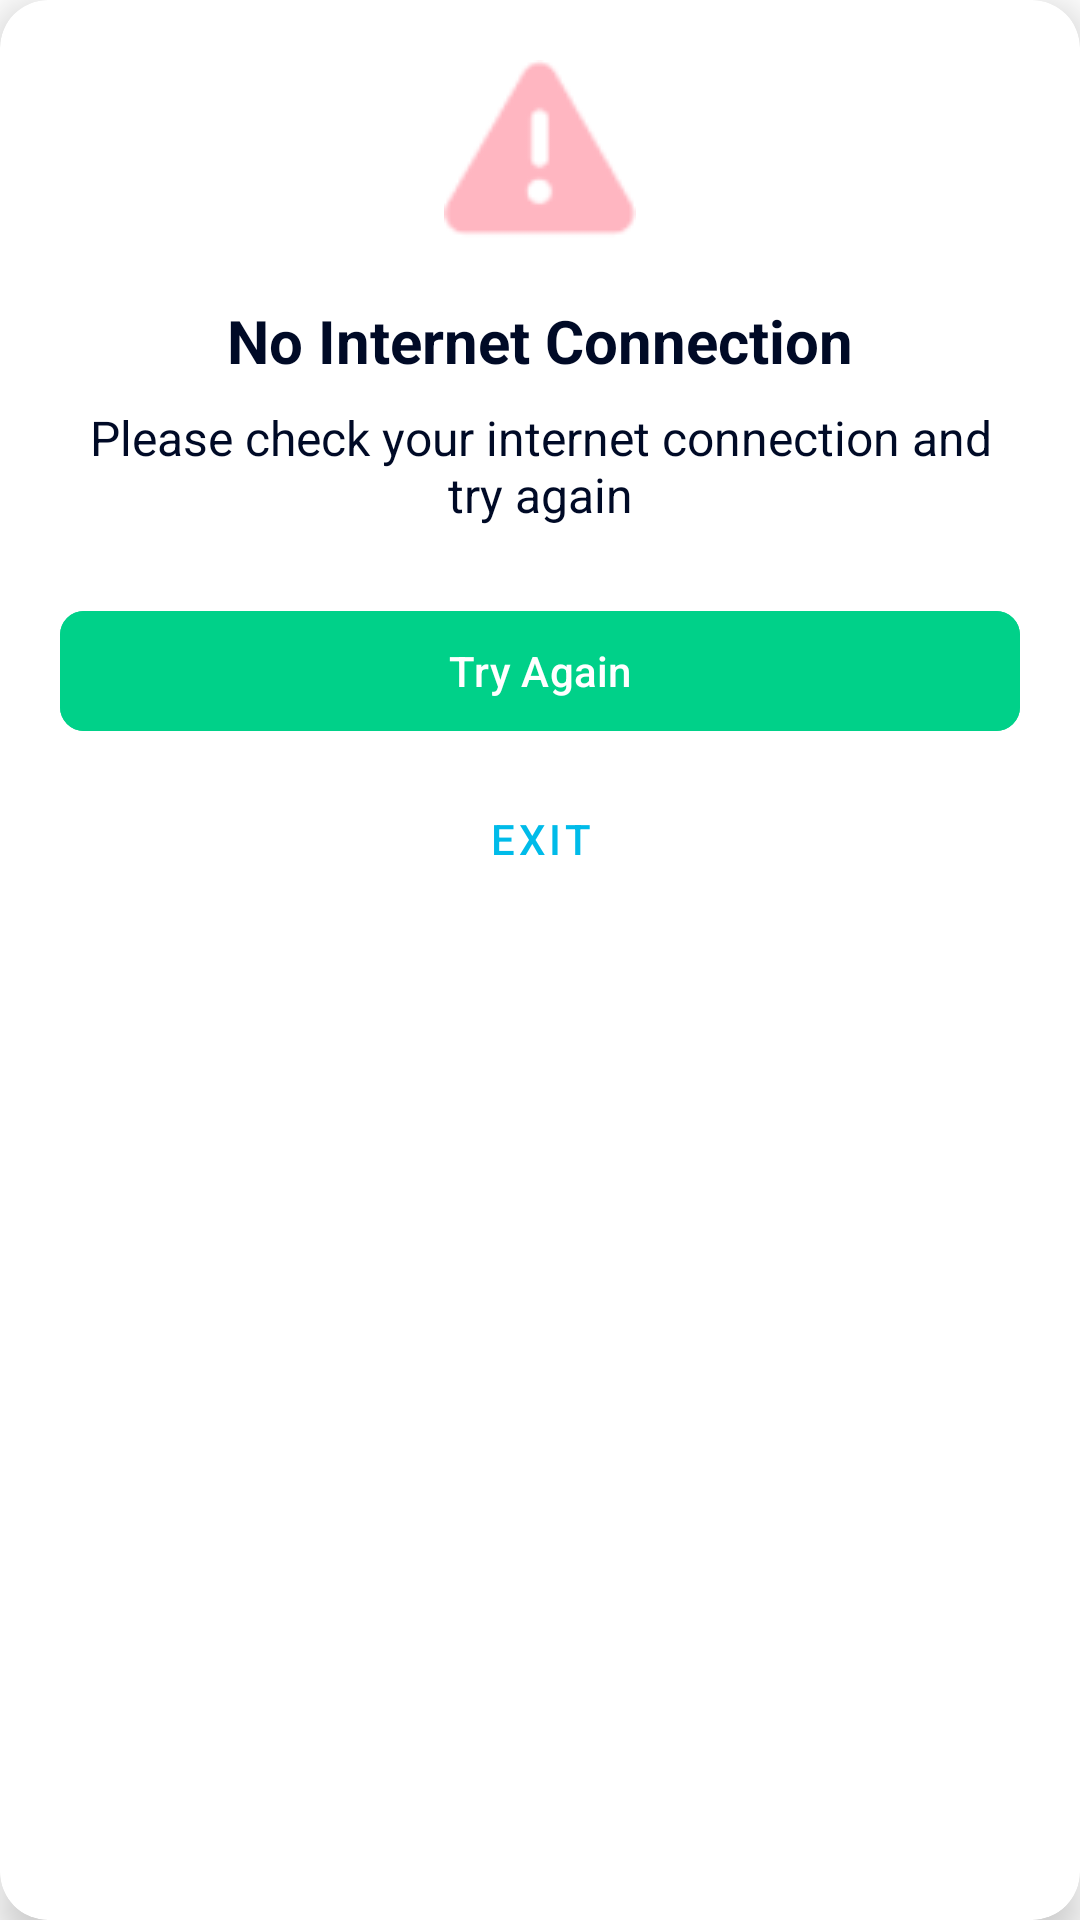

This screen was rendered from an Android layout file. Write that file and the resources it references.
<!-- AndroidManifest.xml: application theme Theme.Synks -->
<!-- res/layout/dialog_no_internet.xml -->
<?xml version="1.0" encoding="utf-8"?>
<androidx.cardview.widget.CardView xmlns:android="http://schemas.android.com/apk/res/android"
    xmlns:app="http://schemas.android.com/apk/res-auto"
    android:layout_width="match_parent"
    android:layout_height="wrap_content"
    android:layout_margin="32dp"
    app:cardCornerRadius="16dp"
    app:cardElevation="8dp">

    <androidx.constraintlayout.widget.ConstraintLayout
        android:layout_width="match_parent"
        android:layout_height="wrap_content"
        android:padding="20dp">

        <ImageView
            android:id="@+id/noInternetIcon"
            android:layout_width="64dp"
            android:layout_height="64dp"
            android:src="@android:drawable/ic_dialog_alert"
            android:tint="@color/light_pink"
            app:layout_constraintTop_toTopOf="parent"
            app:layout_constraintStart_toStartOf="parent"
            app:layout_constraintEnd_toEndOf="parent" />

        <TextView
            android:id="@+id/titleText"
            android:layout_width="wrap_content"
            android:layout_height="wrap_content"
            android:layout_marginTop="16dp"
            android:text="No Internet Connection"
            android:textColor="@color/deep_navy"
            android:textSize="20sp"
            android:textStyle="bold"
            app:layout_constraintTop_toBottomOf="@id/noInternetIcon"
            app:layout_constraintStart_toStartOf="parent"
            app:layout_constraintEnd_toEndOf="parent" />

        <TextView
            android:id="@+id/messageText"
            android:layout_width="match_parent"
            android:layout_height="wrap_content"
            android:layout_marginTop="8dp"
            android:text="Please check your internet connection and try again"
            android:textAlignment="center"
            android:textColor="@color/deep_navy"
            android:textSize="16sp"
            app:layout_constraintTop_toBottomOf="@id/titleText" />

        <com.google.android.material.button.MaterialButton
            android:id="@+id/tryAgainButton"
            android:layout_width="0dp"
            android:layout_height="wrap_content"
            android:layout_marginTop="24dp"
            android:text="Try Again"
            android:textColor="@color/white"
            app:cornerRadius="8dp"
            android:backgroundTint="@color/emerald_cyan"
            app:layout_constraintTop_toBottomOf="@id/messageText"
            app:layout_constraintStart_toStartOf="parent"
            app:layout_constraintEnd_toEndOf="parent" />

        <com.google.android.material.button.MaterialButton
            android:id="@+id/exitButton"
            style="@style/Widget.MaterialComponents.Button.TextButton"
            android:layout_width="wrap_content"
            android:layout_height="wrap_content"
            android:layout_marginTop="8dp"
            android:text="Exit"
            android:textColor="@color/vivid_sky_blue"
            app:layout_constraintTop_toBottomOf="@id/tryAgainButton"
            app:layout_constraintStart_toStartOf="parent"
            app:layout_constraintEnd_toEndOf="parent"
            app:layout_constraintBottom_toBottomOf="parent" />

    </androidx.constraintlayout.widget.ConstraintLayout>
</androidx.cardview.widget.CardView>
<!-- resources referenced by this layout -->
<resources>
  <color name="deep_navy">#000A26</color>
  <color name="emerald_cyan">#00D189</color>
  <color name="light_pink">#FFB6C1</color>
  <color name="vivid_sky_blue">#00BBE9</color>
  <color name="white">#FFFFFFFF</color>
  <style name="Theme.Synks" parent="Base.Theme.Synks" />
  <style name="Base.Theme.Synks" parent="Theme.Material3.DayNight.NoActionBar">
          
          <item name="colorPrimary">@color/white</item>
          <item name="colorPrimaryVariant">@color/white</item>
          <item name="colorOnPrimary">@color/deep_navy</item>
          <item name="colorSecondary">@color/vivid_sky_blue</item>
          <item name="colorSecondaryVariant">@color/emerald_cyan</item>
          <item name="colorOnSecondary">@color/white</item>
          <item name="android:statusBarColor">@color/white</item>
          <item name="android:windowLightStatusBar">true</item>
          <item name="android:navigationBarColor">@color/white</item>
          <item name="android:windowLightNavigationBar" tools:targetApi="27">true</item>
          <item name="android:windowBackground">@color/white</item>
      </style>
</resources>
